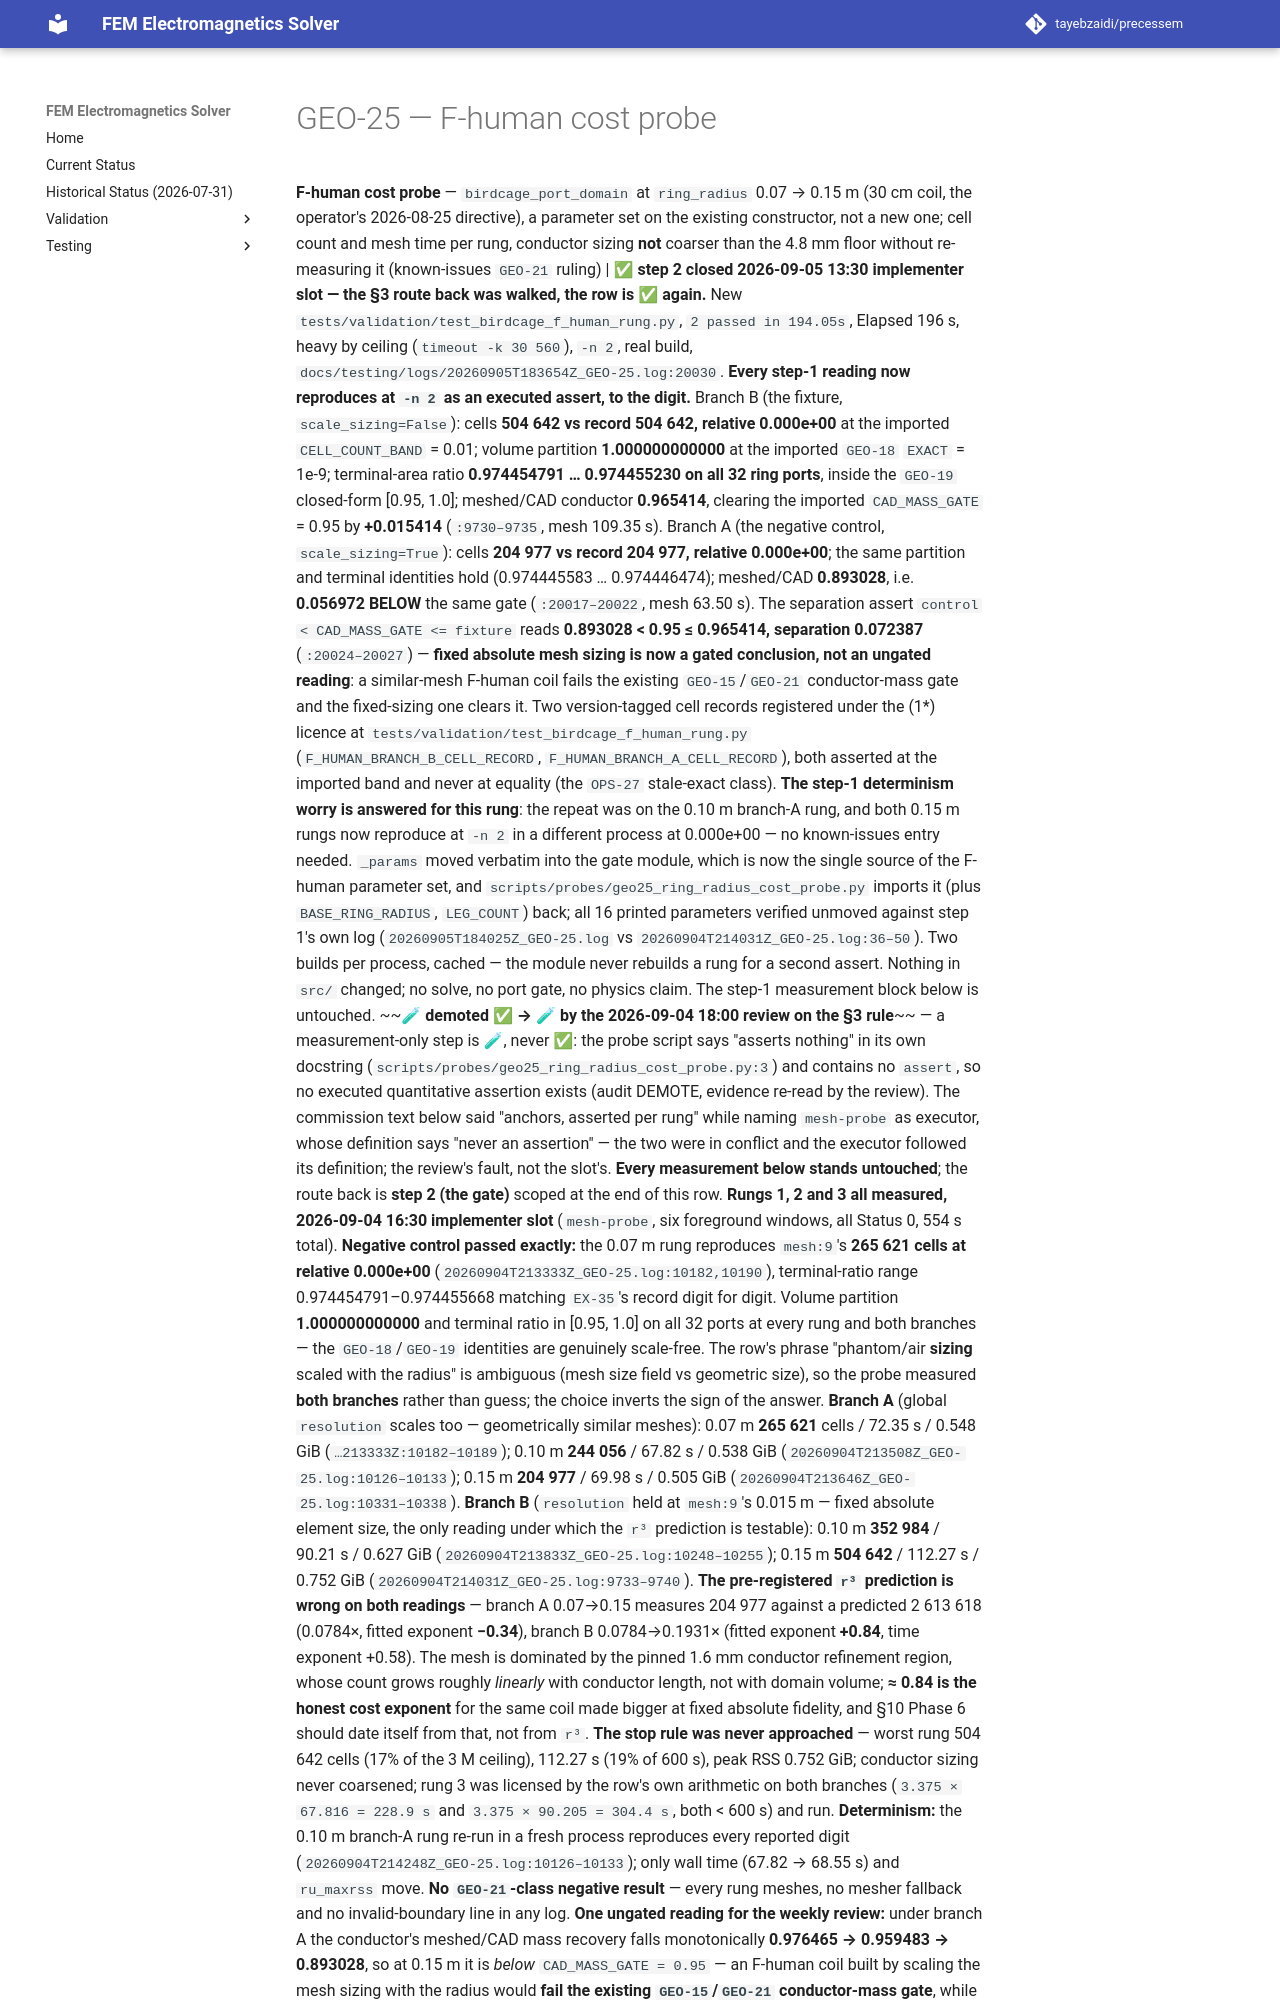

repository: tayebzaidi/precessem · page: planning/chunks/GEO-25/index.html · generator: mkdocs

# GEO-25 — F-human cost probe

 **F-human cost probe** — `birdcage_port_domain` at `ring_radius` 0.07 → 0.15 m (30 cm coil, the operator's 2026-08-25 directive), a parameter set on the existing constructor, not a new one; cell count and mesh time per rung, conductor sizing **not** coarser than the 4.8 mm floor without re-measuring it (known-issues `GEO-21` ruling) | ✅ **step 2 closed 2026-09-05 13:30 implementer slot — the §3 route back was walked, the row is ✅ again.** New `tests/validation/test_birdcage_f_human_rung.py`, `2 passed in 194.05s`, Elapsed 196 s, heavy by ceiling (`timeout -k 30 560`), `-n 2`, real build, `docs/testing/logs/20260905T183654Z_GEO-25.log:20030`. **Every step-1 reading now reproduces at `-n 2` as an executed assert, to the digit.** Branch B (the fixture, `scale_sizing=False`): cells **504 642 vs record 504 642, relative 0.000e+00** at the imported `CELL_COUNT_BAND` = 0.01; volume partition **1.000000000000** at the imported `GEO-18` `EXACT` = 1e-9; terminal-area ratio **0.974454791 … 0.974455230 on all 32 ring ports**, inside the `GEO-19` closed-form [0.95, 1.0]; meshed/CAD conductor **0.965414**, clearing the imported `CAD_MASS_GATE` = 0.95 by **+0.015414** (`:9730–9735`, mesh 109.35 s). Branch A (the negative control, `scale_sizing=True`): cells **204 977 vs record 204 977, relative 0.000e+00**; the same partition and terminal identities hold (0.974445583 … 0.974446474); meshed/CAD **0.893028**, i.e. **0.056972 BELOW** the same gate (`:20017–20022`, mesh 63.50 s). The separation assert `control < CAD_MASS_GATE <= fixture` reads **0.893028 < 0.95 ≤ 0.965414, separation 0.072387** (`:20024–20027`) — **fixed absolute mesh sizing is now a gated conclusion, not an ungated reading**: a similar-mesh F-human coil fails the existing `GEO-15`/`GEO-21` conductor-mass gate and the fixed-sizing one clears it. Two version-tagged cell records registered under the (1\*) licence at `tests/validation/test_birdcage_f_human_rung.py` (`F_HUMAN_BRANCH_B_CELL_RECORD`, `F_HUMAN_BRANCH_A_CELL_RECORD`), both asserted at the imported band and never at equality (the `OPS-27` stale-exact class). **The step-1 determinism worry is answered for this rung**: the repeat was on the 0.10 m branch-A rung, and both 0.15 m rungs now reproduce at `-n 2` in a different process at 0.000e+00 — no known-issues entry needed. `_params` moved verbatim into the gate module, which is now the single source of the F-human parameter set, and `scripts/probes/geo25_ring_radius_cost_probe.py` imports it (plus `BASE_RING_RADIUS`, `LEG_COUNT`) back; all 16 printed parameters verified unmoved against step 1's own log (`20260905T184025Z_GEO-25.log` vs `20260904T214031Z_GEO-25.log:36–50`). Two builds per process, cached — the module never rebuilds a rung for a second assert. Nothing in `src/` changed; no solve, no port gate, no physics claim. The step-1 measurement block below is untouched. ~~🧪 **demoted ✅ → 🧪 by the 2026-09-04 18:00 review on the §3 rule**~~ — a measurement-only step is 🧪, never ✅: the probe script says "asserts nothing" in its own docstring (`scripts/probes/geo25_ring_radius_cost_probe.py:3`) and contains no `assert`, so no executed quantitative assertion exists (audit DEMOTE, evidence re-read by the review). The commission text below said "anchors, asserted per rung" while naming `mesh-probe` as executor, whose definition says "never an assertion" — the two were in conflict and the executor followed its definition; the review's fault, not the slot's. **Every measurement below stands untouched**; the route back is **step 2 (the gate)** scoped at the end of this row. **Rungs 1, 2 and 3 all measured, 2026-09-04 16:30 implementer slot** (`mesh-probe`, six foreground windows, all Status 0, 554 s total). **Negative control passed exactly:** the 0.07 m rung reproduces `mesh:9`'s **265 621 cells at relative 0.000e+00** (`20260904T213333Z_GEO-25.log:10182,10190`), terminal-ratio range 0.974454791–0.974455668 matching `EX-35`'s record digit for digit. Volume partition **1.000000000000** and terminal ratio in [0.95, 1.0] on all 32 ports at every rung and both branches — the `GEO-18`/`GEO-19` identities are genuinely scale-free. The row's phrase "phantom/air **sizing** scaled with the radius" is ambiguous (mesh size field vs geometric size), so the probe measured **both branches** rather than guess; the choice inverts the sign of the answer. **Branch A** (global `resolution` scales too — geometrically similar meshes): 0.07 m **265 621** cells / 72.35 s / 0.548 GiB (`…213333Z:10182–10189`); 0.10 m **244 056** / 67.82 s / 0.538 GiB (`20260904T213508Z_GEO-25.log:10126–10133`); 0.15 m **204 977** / 69.98 s / 0.505 GiB (`20260904T213646Z_GEO-25.log:10331–10338`). **Branch B** (`resolution` held at `mesh:9`'s 0.015 m — fixed absolute element size, the only reading under which the `r³` prediction is testable): 0.10 m **352 984** / 90.21 s / 0.627 GiB (`20260904T213833Z_GEO-25.log:10248–10255`); 0.15 m **504 642** / 112.27 s / 0.752 GiB (`20260904T214031Z_GEO-25.log:9733–9740`). **The pre-registered `r³` prediction is wrong on both readings** — branch A 0.07→0.15 measures 204 977 against a predicted 2 613 618 (0.0784×, fitted exponent **−0.34**), branch B 0.0784→0.1931× (fitted exponent **+0.84**, time exponent +0.58). The mesh is dominated by the pinned 1.6 mm conductor refinement region, whose count grows roughly *linearly* with conductor length, not with domain volume; **≈ 0.84 is the honest cost exponent** for the same coil made bigger at fixed absolute fidelity, and §10 Phase 6 should date itself from that, not from `r³`. **The stop rule was never approached** — worst rung 504 642 cells (17% of the 3 M ceiling), 112.27 s (19% of 600 s), peak RSS 0.752 GiB; conductor sizing never coarsened; rung 3 was licensed by the row's own arithmetic on both branches (`3.375 × 67.816 = 228.9 s` and `3.375 × 90.205 = 304.4 s`, both < 600 s) and run. **Determinism:** the 0.10 m branch-A rung re-run in a fresh process reproduces every reported digit (`20260904T214248Z_GEO-25.log:10126–10133`); only wall time (67.82 → 68.55 s) and `ru_maxrss` move. **No `GEO-21`-class negative result** — every rung meshes, no mesher fallback and no invalid-boundary line in any log. **One ungated reading for the weekly review:** under branch A the conductor's meshed/CAD mass recovery falls monotonically **0.976465 → 0.959483 → 0.893028**, so at 0.15 m it is *below* `CAD_MASS_GATE = 0.95` — an F-human coil built by scaling the mesh sizing with the radius would **fail the existing `GEO-15`/`GEO-21` conductor-mass gate**, while branch B stays 0.976465 → 0.972185 → 0.965414. That is an independent argument that **fixed absolute sizing is the right scaling for this generator**; nothing was asserted or moved on it. Probe script `scripts/pr
